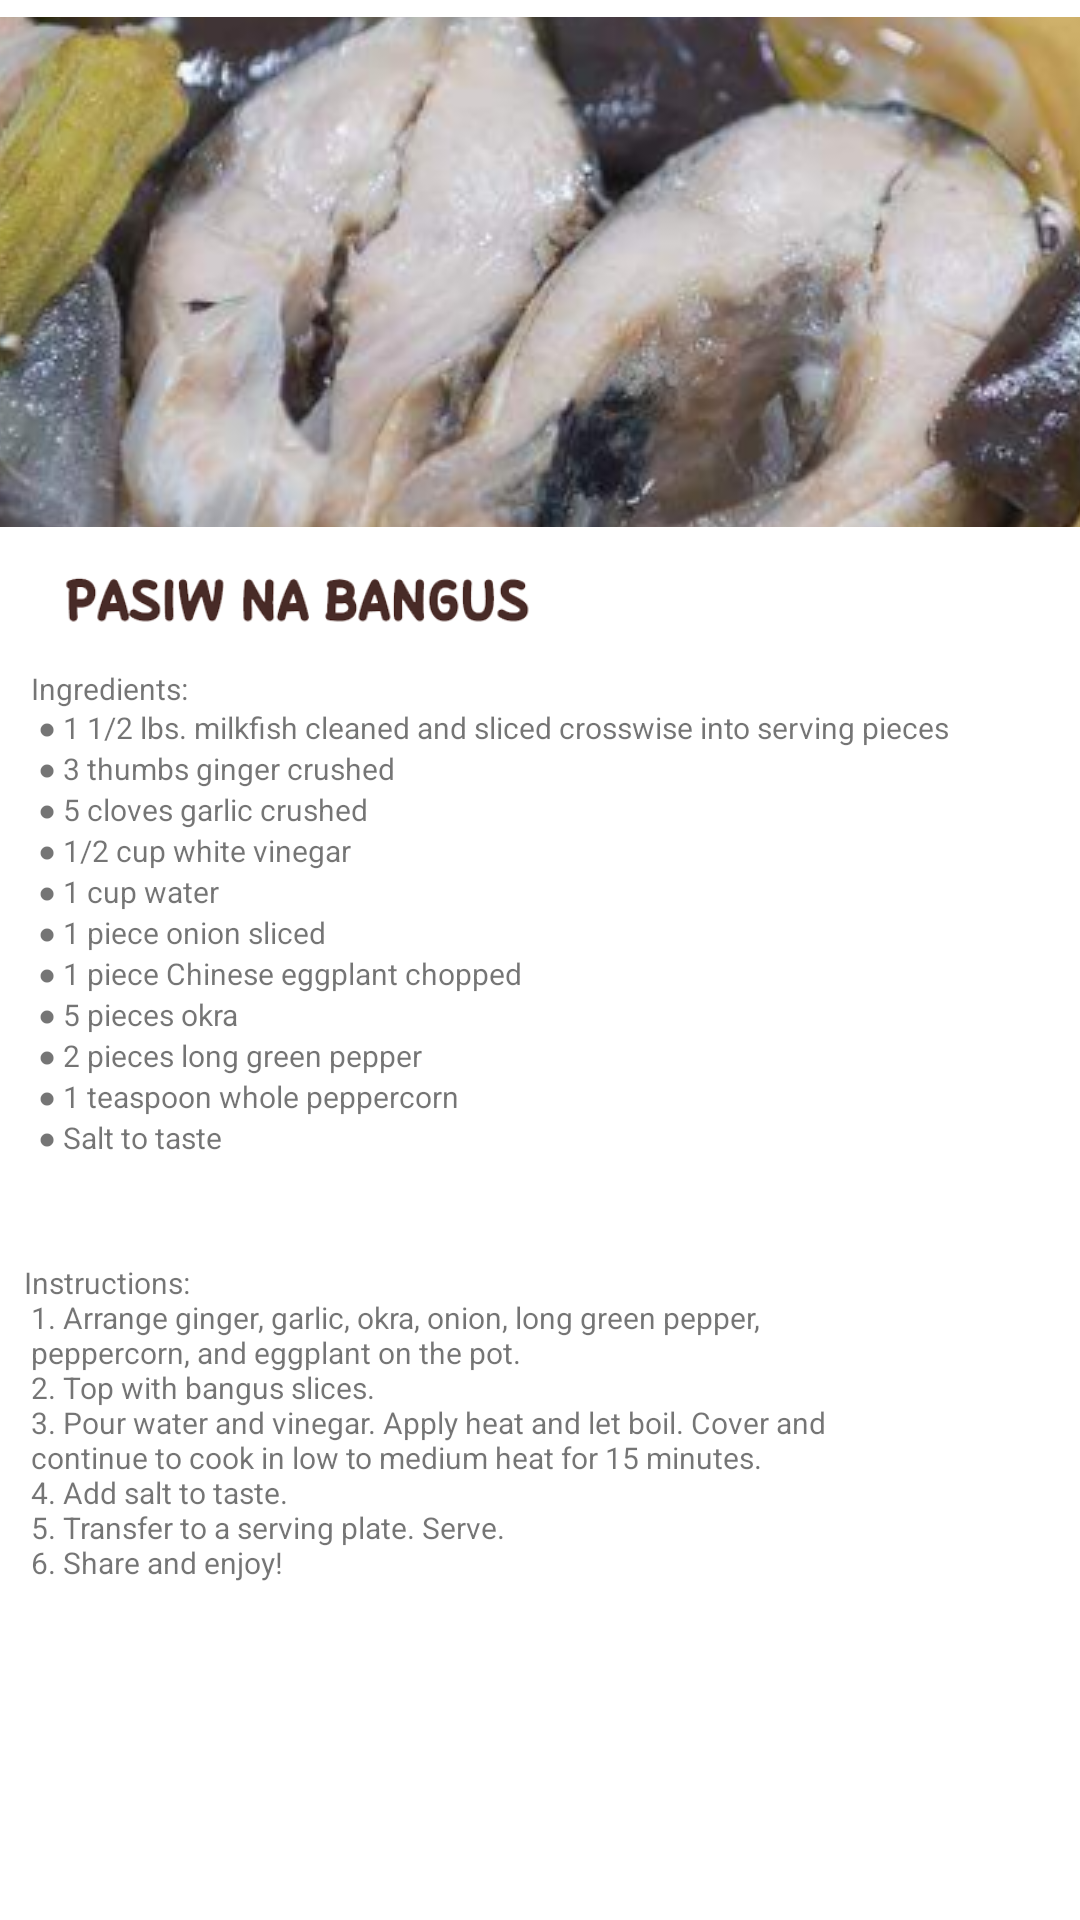

Produce the Android XML layout that renders to this screen, including the resource entries it uses.
<!-- AndroidManifest.xml: application theme Theme.CookingBOYS -->
<!-- res/layout/activity_paksiw.xml -->
<?xml version="1.0" encoding="utf-8"?>
<androidx.constraintlayout.widget.ConstraintLayout xmlns:android="http://schemas.android.com/apk/res/android"
    xmlns:app="http://schemas.android.com/apk/res-auto"
    xmlns:tools="http://schemas.android.com/tools"
    android:layout_width="match_parent"
    android:layout_height="match_parent"
    android:background="@drawable/recipeback"
    tools:context=".paksiw">

    <ImageView
        android:id="@+id/imageView4"
        android:layout_width="369dp"
        android:layout_height="170dp"
        android:scaleType="center"
        app:layout_constraintBottom_toBottomOf="parent"
        app:layout_constraintEnd_toEndOf="parent"
        app:layout_constraintStart_toStartOf="parent"
        app:layout_constraintTop_toTopOf="parent"
        app:layout_constraintVertical_bias="0.012"
        app:srcCompat="@drawable/paksiw" />

    <ImageView
        android:id="@+id/imageView23"
        android:layout_width="166dp"
        android:layout_height="41dp"
        app:layout_constraintBottom_toBottomOf="parent"
        app:layout_constraintEnd_toEndOf="parent"
        app:layout_constraintHorizontal_bias="0.085"
        app:layout_constraintStart_toStartOf="parent"
        app:layout_constraintTop_toTopOf="parent"
        app:layout_constraintVertical_bias="0.301"
        app:srcCompat="@drawable/paksiwtxt" />

    <TextView
        android:id="@+id/textView17"
        android:layout_width="wrap_content"
        android:layout_height="wrap_content"
        android:text="@string/paksiw_recipe"
        android:textAlignment="viewStart"
        android:textSize="10sp"
        app:layout_constraintBottom_toBottomOf="parent"
        app:layout_constraintEnd_toEndOf="parent"
        app:layout_constraintHorizontal_bias="0.2"
        app:layout_constraintStart_toStartOf="parent"
        app:layout_constraintTop_toTopOf="parent"
        app:layout_constraintVertical_bias="0.467" />

    <TextView
        android:id="@+id/textView18"
        android:layout_width="328dp"
        android:layout_height="195dp"
        android:text="@string/paksiw_instruction"
        android:textAlignment="viewStart"
        android:textSize="10sp"
        app:layout_constraintBottom_toBottomOf="parent"
        app:layout_constraintEnd_toEndOf="parent"
        app:layout_constraintHorizontal_bias="0.253"
        app:layout_constraintStart_toStartOf="parent"
        app:layout_constraintTop_toTopOf="parent"
        app:layout_constraintVertical_bias="0.945" />
</androidx.constraintlayout.widget.ConstraintLayout>
<!-- resources referenced by this layout -->
<resources>
  <!-- drawable paksiw: png bitmap (drawable, 528000 bytes) -->
  <!-- drawable paksiwtxt: png bitmap (drawable, 39955 bytes) -->
  <string name="paksiw_instruction">Instructions: \n
          1. Arrange ginger, garlic, okra, onion, long green pepper, \n
          peppercorn, and eggplant on the pot. \n
          2. Top with bangus slices. \n
          3. Pour water and vinegar. Apply heat and let boil. Cover and \n
          continue to cook in low to medium heat for 15 minutes. \n
          4. Add salt to taste. \n
          5. Transfer to a serving plate. Serve. \n
          6. Share and enjoy! </string>
  <string name="paksiw_recipe">Ingredients: \n
          ● 1 1/2 lbs. milkfish cleaned and sliced crosswise into serving pieces \n
          ● 3 thumbs ginger crushed \n
          ● 5 cloves garlic crushed \n
          ● 1/2 cup white vinegar \n
          ● 1 cup water \n
          ● 1 piece onion sliced \n
          ● 1 piece Chinese eggplant chopped \n
          ● 5 pieces okra \n
          ● 2 pieces long green pepper \n
          ● 1 teaspoon whole peppercorn \n
          ● Salt to taste</string>
  <style name="Theme.CookingBOYS" parent="Theme.MaterialComponents.DayNight.DarkActionBar">
          
          <item name="colorPrimary">@color/purple_500</item>
          <item name="colorPrimaryVariant">@color/purple_700</item>
          <item name="colorOnPrimary">@color/white</item>
          
          <item name="colorSecondary">@color/teal_200</item>
          <item name="colorSecondaryVariant">@color/teal_700</item>
          <item name="colorOnSecondary">@color/black</item>
          
          <item name="android:statusBarColor">?attr/colorPrimaryVariant</item>
          
      </style>
  <!-- not gathered from this repository: default colours our renderer supplied (Android Studio template values) -->
  <color name="purple_500">#FF6200EE</color>
  <color name="purple_700">#FF3700B3</color>
  <color name="teal_200">#FF03DAC5</color>
  <color name="teal_700">#FF018786</color>
  <color name="black">#FF000000</color>
  <color name="white">#FFFFFFFF</color>
</resources>
